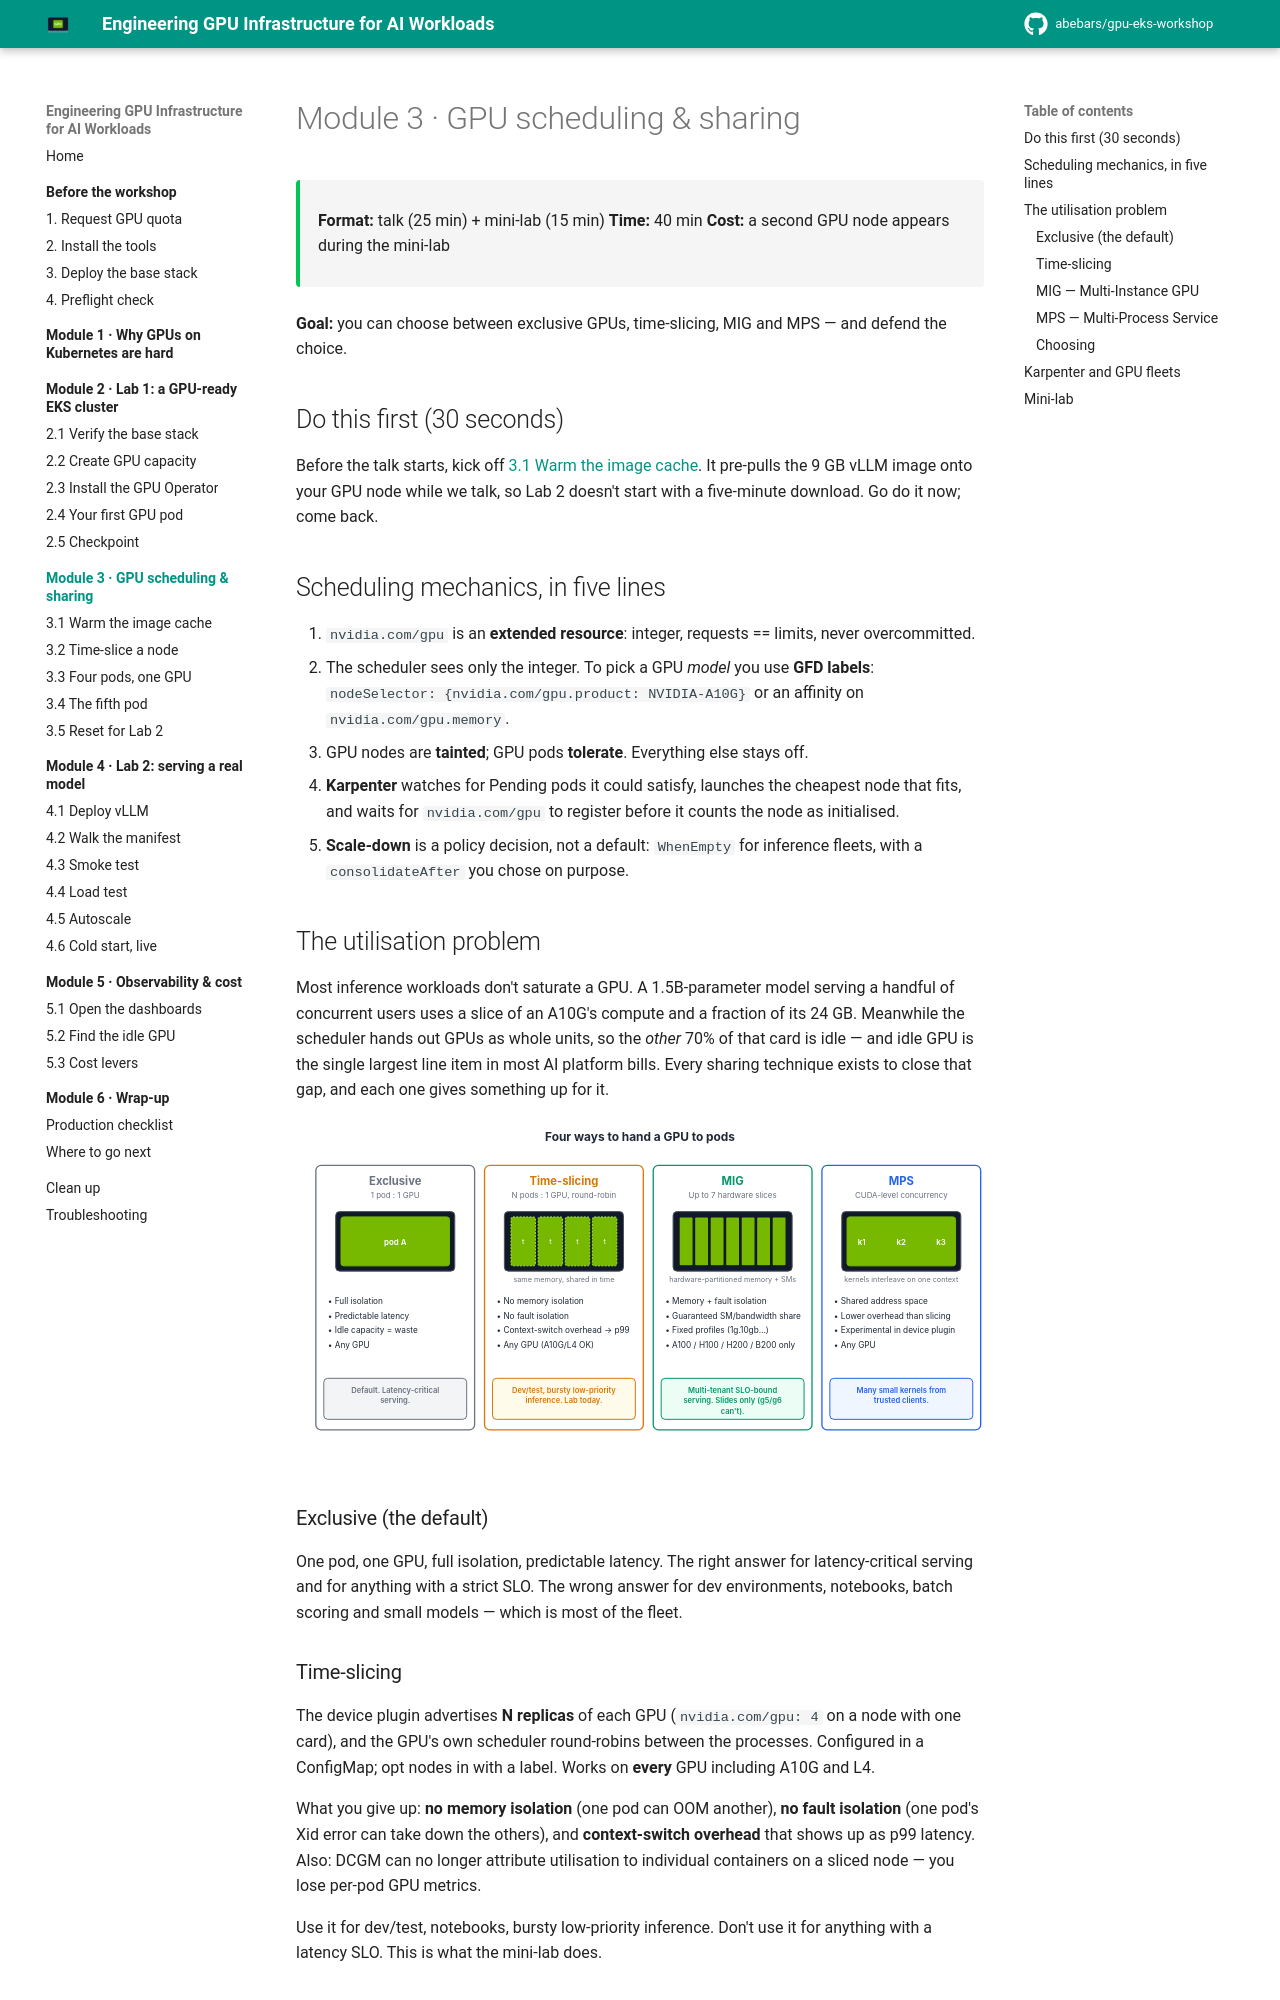

repository: abebars/gpu-eks-workshop · page: 03-scheduling-and-sharing/index.html · generator: mkdocs

# Module 3 · GPU scheduling & sharing

<div class="ws-meta" markdown>
<span>**Format:** talk (25 min) + mini-lab (15 min)</span>
<span>**Time:** 40 min</span>
<span>**Cost:** a second GPU node appears during the mini-lab</span>
</div>

**Goal:** you can choose between exclusive GPUs, time-slicing, MIG and MPS — and defend the choice.

## Do this first (30 seconds)

Before the talk starts, kick off [3.1 Warm the image cache](01-prepull.md). It pre-pulls the 9 GB vLLM image onto your GPU node while we talk, so Lab 2 doesn't start with a five-minute download. Go do it now; come back.

## Scheduling mechanics, in five lines

1. `nvidia.com/gpu` is an **extended resource**: integer, requests == limits, never overcommitted.
2. The scheduler sees only the integer. To pick a GPU *model* you use **GFD labels**: `nodeSelector: {nvidia.com/gpu.product: NVIDIA-A10G}` or an affinity on `nvidia.com/gpu.memory`.
3. GPU nodes are **tainted**; GPU pods **tolerate**. Everything else stays off.
4. **Karpenter** watches for Pending pods it could satisfy, launches the cheapest node that fits, and waits for `nvidia.com/gpu` to register before it counts the node as initialised.
5. **Scale-down** is a policy decision, not a default: `WhenEmpty` for inference fleets, with a `consolidateAfter` you chose on purpose.

## The utilisation problem

Most inference workloads don't saturate a GPU. A 1.5B-parameter model serving a handful of concurrent users uses a slice of an A10G's compute and a fraction of its 24 GB. Meanwhile the scheduler hands out GPUs as whole units, so the *other* 70% of that card is idle — and idle GPU is the single largest line item in most AI platform bills. Every sharing technique exists to close that gap, and each one gives something up for it.

![Four ways to hand a GPU to pods](../assets/diagrams/sharing-options.svg)

### Exclusive (the default)

One pod, one GPU, full isolation, predictable latency. The right answer for latency-critical serving and for anything with a strict SLO. The wrong answer for dev environments, notebooks, batch scoring and small models — which is most of the fleet.

### Time-slicing

The device plugin advertises **N replicas** of each GPU (`nvidia.com/gpu: 4` on a node with one card), and the GPU's own scheduler round-robins between the processes. Configured in a ConfigMap; opt nodes in with a label. Works on **every** GPU including A10G and L4.

What you give up: **no memory isolation** (one pod can OOM another), **no fault isolation** (one pod's Xid error can take down the others), and **context-switch overhead** that shows up as p99 latency. Also: DCGM can no longer attribute utilisation to individual containers on a sliced node — you lose per-pod GPU metrics.

Use it for dev/test, notebooks, bursty low-priority inference. Don't use it for anything with a latency SLO. This is what the mini-lab does.
